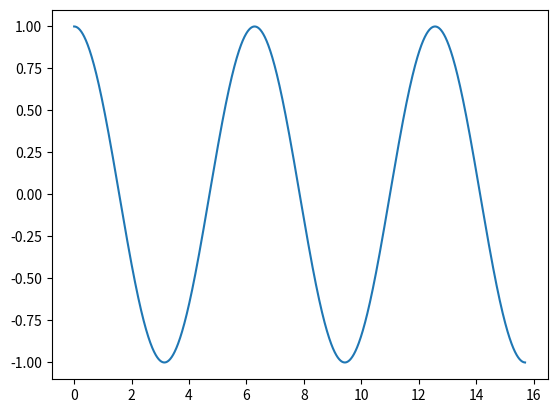

Here is the Python script that generated this plot:
import numpy as np
import matplotlib.pyplot as plt
import numpy as b
import numpy as A
import numpy as w 
A=1
b=0
w=1
x=np.arange(0,5*np.pi,0.01)
y=A*np.cos(w*x+b)

plt.plot(x,y)
plt.show()